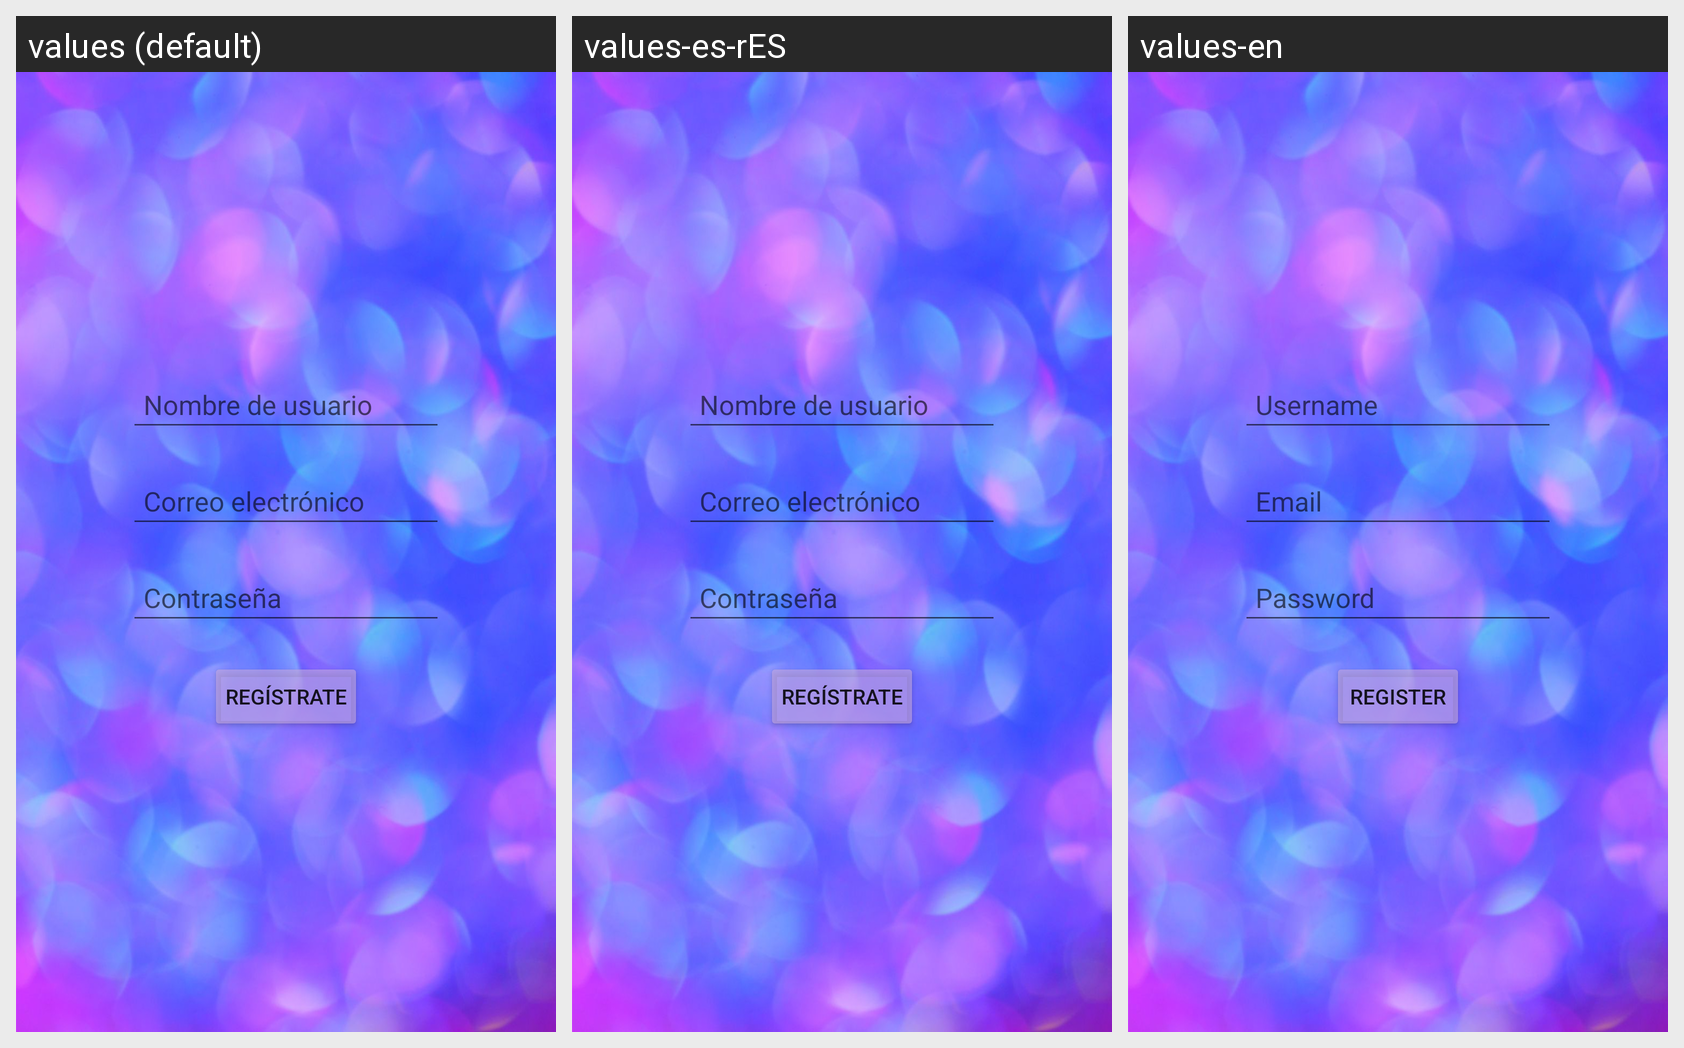

Strings drawn on this Android screen and how each of the app's shown locales translates them:
Android screen res/layout/fragment_register.xml rendered under 3 locales, left to right: values (default), values-es-rES, values-en. Device: Nexus 5 (rendered at 1080×1920; each locale shown at half size, 540×960, under a caption strip naming it); theme Theme.ComprarEnElMercado.
Strings drawn on this screen, with the default value and each locale's value (text and hints the layout hard-codes, and strings that could not be matched under every locale, appear in the picture but are not listed):

username
  values: Nombre de usuario
  values-es-rES: Nombre de usuario
  values-en: Username

txt_mail
  values: Correo electrónico
  values-es-rES: Correo electrónico
  values-en: Email

password
  values: Contraseña
  values-es-rES: Contraseña
  values-en: Password

register_text
  values: Regístrate
  values-es-rES: Regístrate
  values-en: Register
